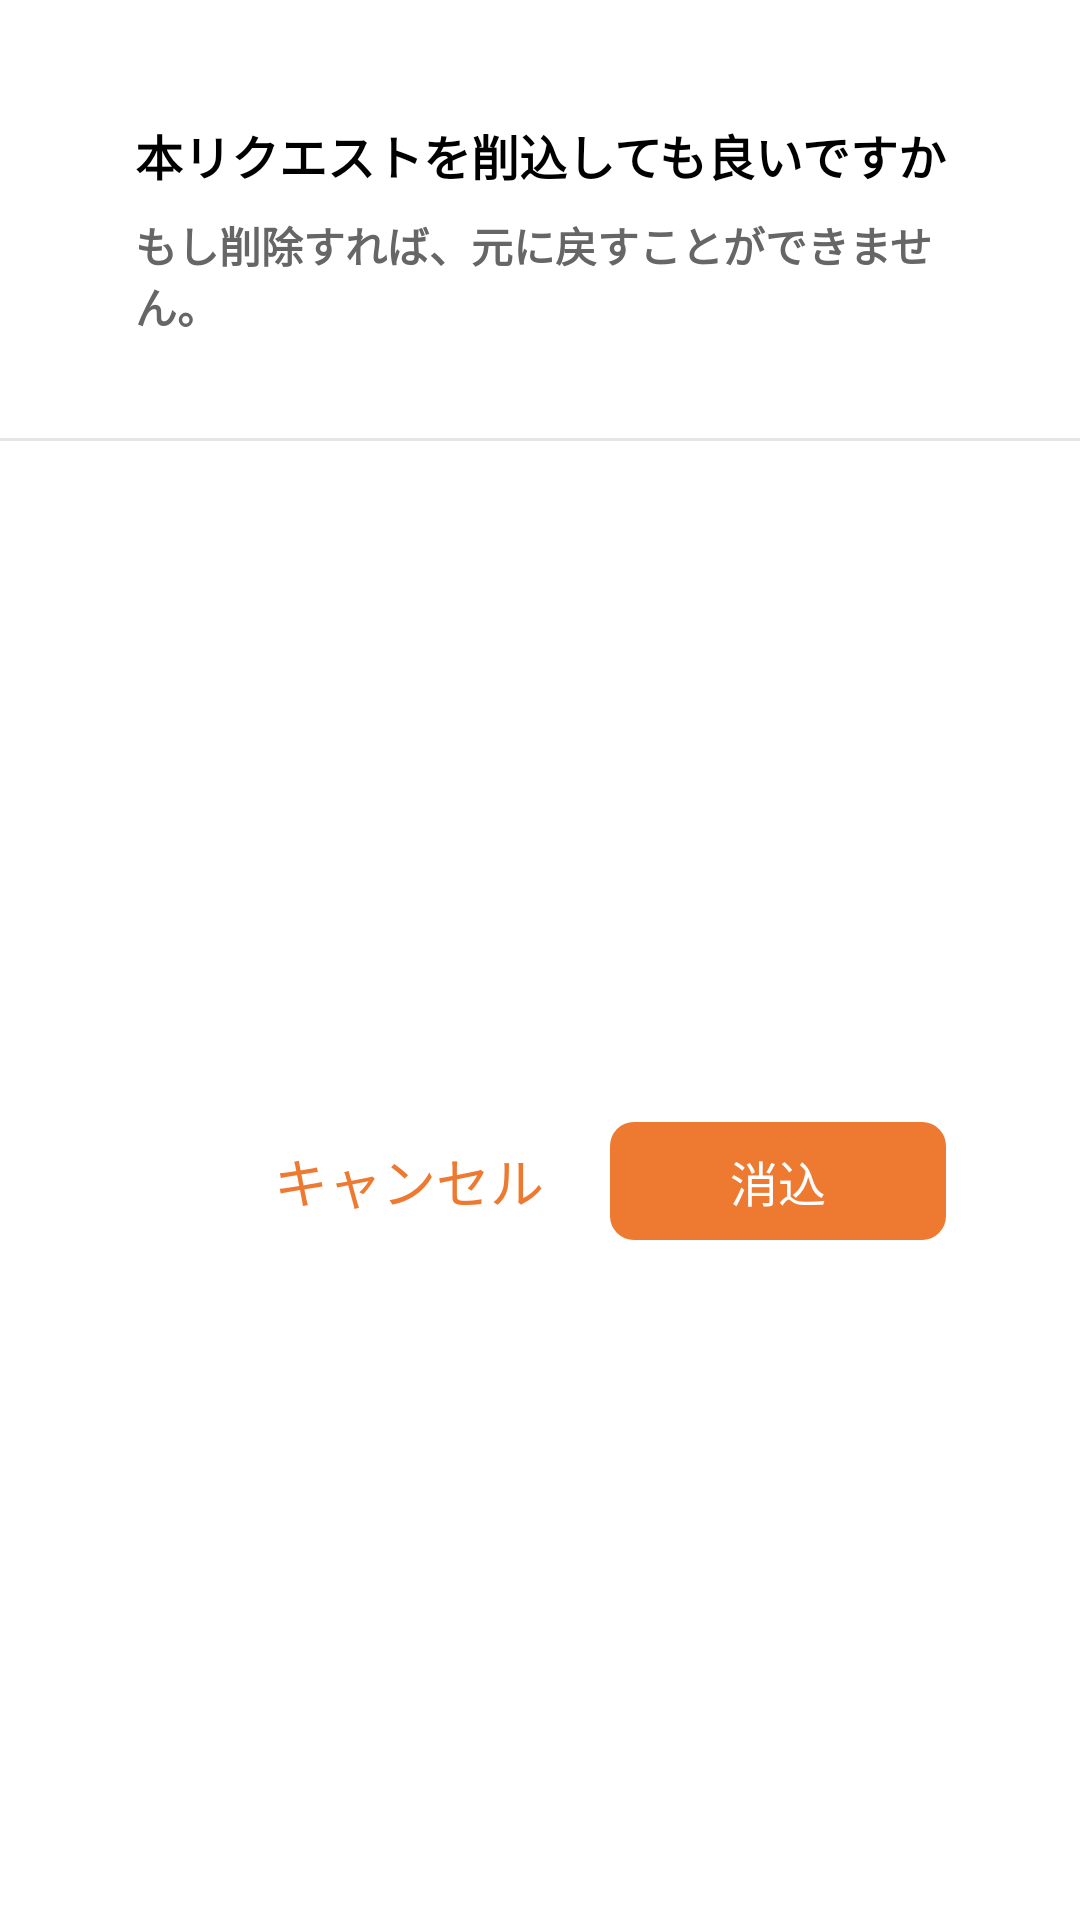

Produce the Android XML layout that renders to this screen, including the resource entries it uses.
<!-- AndroidManifest.xml: application theme Theme.MainTheme -->
<!-- res/layout/dialog_confirm_delete_request.xml -->
<?xml version="1.0" encoding="utf-8"?>
<androidx.constraintlayout.widget.ConstraintLayout xmlns:android="http://schemas.android.com/apk/res/android"
    xmlns:app="http://schemas.android.com/apk/res-auto"
    android:layout_width="wrap_content"
    android:layout_height="wrap_content"
    android:background="@drawable/bg_setting_dialog_radius_8"
    android:paddingTop="@dimen/size_40"
    android:paddingBottom="@dimen/size_12">

    <TextView
        android:id="@+id/tvTitle"
        android:layout_width="wrap_content"
        android:layout_height="wrap_content"
        android:layout_marginHorizontal="@dimen/size_24"
        android:text="@string/textViewDeleteRequestTitle"
        android:textColor="@color/black"
        android:textSize="@dimen/textSize_16"
        android:textStyle="bold"
        app:layout_constraintEnd_toEndOf="parent"
        app:layout_constraintStart_toStartOf="parent"
        app:layout_constraintTop_toTopOf="parent" />

    <TextView
        android:id="@+id/tvDes"
        android:layout_width="wrap_content"
        android:layout_height="wrap_content"
        android:layout_marginTop="@dimen/size_8"
        android:text="@string/textViewDeleteRequestDes"
        android:textColor="@color/gray"
        android:textSize="@dimen/textSize_14"
        android:textStyle="bold"
        app:layout_constrainedWidth="true"
        app:layout_constraintEnd_toEndOf="@id/tvTitle"
        app:layout_constraintStart_toStartOf="@id/tvTitle"
        app:layout_constraintTop_toBottomOf="@id/tvTitle" />

    <View
        android:id="@+id/viewDivider"
        android:layout_width="0dp"
        android:layout_height="@dimen/size_1"
        android:layout_marginTop="@dimen/size_34"
        android:background="@color/mercury"
        app:layout_constraintEnd_toEndOf="parent"
        app:layout_constraintStart_toStartOf="parent"
        app:layout_constraintTop_toBottomOf="@id/tvDes" />

    <TextView
        android:id="@+id/btnConfirm"
        android:layout_width="wrap_content"
        android:layout_height="wrap_content"
        android:layout_marginTop="@dimen/size_12"
        android:background="@drawable/bg_button_confirm_dialog"
        android:gravity="center"
        android:paddingHorizontal="@dimen/size_40"
        android:paddingVertical="@dimen/size_8"
        android:text="@string/textViewDeleteRequestOk"
        android:textColor="@color/white"
        android:textSize="@dimen/textSize_16"
        app:layout_constraintBottom_toBottomOf="parent"
        app:layout_constraintEnd_toEndOf="@id/tvTitle"
        app:layout_constraintTop_toBottomOf="@id/viewDivider" />

    <TextView
        android:id="@+id/btnCancel"
        android:layout_width="wrap_content"
        android:layout_height="0dp"
        android:layout_marginEnd="@dimen/size_12"
        android:gravity="center"
        android:paddingHorizontal="@dimen/size_10"
        android:text="@string/textViewDeleteRequestCancel"
        android:textColor="@color/main"
        android:textSize="@dimen/textSize_18"
        app:layout_constraintBottom_toBottomOf="@id/btnConfirm"
        app:layout_constraintEnd_toStartOf="@id/btnConfirm"
        app:layout_constraintTop_toTopOf="@id/btnConfirm" />
</androidx.constraintlayout.widget.ConstraintLayout>
<!-- resources referenced by this layout -->
<resources>
  <color name="black">#FF000000</color>
  <color name="gray">#666666</color>
  <color name="main">#EE7930</color>
  <color name="mercury">#E5E5E5</color>
  <color name="white">#FFFFFFFF</color>
  <dimen name="size_1">1dp</dimen>
  <dimen name="size_10">10dp</dimen>
  <dimen name="size_12">12dp</dimen>
  <dimen name="size_24">24dp</dimen>
  <dimen name="size_34">34dp</dimen>
  <dimen name="size_40">40dp</dimen>
  <dimen name="size_8">8dp</dimen>
  <dimen name="textSize_14">14sp</dimen>
  <dimen name="textSize_16">16sp</dimen>
  <dimen name="textSize_18">18sp</dimen>
  <!-- drawable bg_button_confirm_dialog (drawable) -->
  <?xml version="1.0" encoding="utf-8"?>
  <shape xmlns:android="http://schemas.android.com/apk/res/android"
      android:shape="rectangle">
      <corners android:radius="@dimen/size_8" />
      <solid android:color="@color/main" />
  </shape>
  <!-- drawable bg_setting_dialog_radius_8 (drawable) -->
  <?xml version="1.0" encoding="UTF-8"?>
  <shape xmlns:android="http://schemas.android.com/apk/res/android"
      android:id="@+id/listview_background_shape">
      <stroke
          android:width="2dp"
          android:color="@color/white" />
      <corners android:radius="8dp" />
      <solid android:color="@color/white" />
  </shape>
  <string name="textViewDeleteRequestCancel">キャンセル</string>
  <string name="textViewDeleteRequestDes">もし削除すれば、元に戻すことができません。</string>
  <string name="textViewDeleteRequestOk">消込</string>
  <string name="textViewDeleteRequestTitle">本リクエストを削込しても良いですか</string>
  <style name="Theme.MainTheme" parent="Theme.MaterialComponents.DayNight.NoActionBar">
          
          <item name="colorPrimary">@color/purple_500</item>
          <item name="colorPrimaryVariant">@color/purple_700</item>
          <item name="colorOnPrimary">@color/white</item>
          
          <item name="colorSecondary">@color/teal_200</item>
          <item name="colorSecondaryVariant">@color/teal_700</item>
          <item name="colorOnSecondary">@color/black</item>
          
          <item name="android:statusBarColor">@color/main</item>
          
  
          <item name="android:windowFullscreen">true</item>
          <item name="windowActionBar">false</item>
          <item name="windowNoTitle">true</item>
      </style>
  <color name="purple_500">#FF6200EE</color>
  <color name="purple_700">#FF3700B3</color>
  <color name="teal_200">#FF03DAC5</color>
  <color name="teal_700">#FF018786</color>
</resources>
